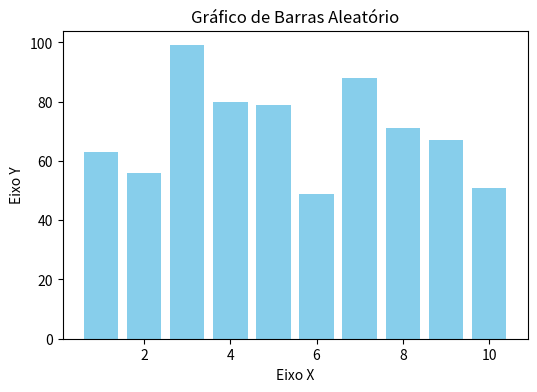
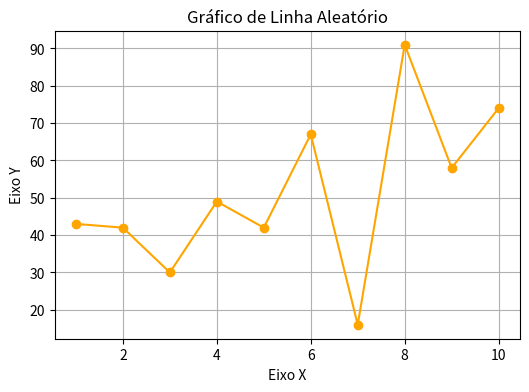

Python code for these plots, in order:
import matplotlib.pyplot as plt
import numpy as np


print("Iniciar")


x = np.arange(1, 11)
y1 = np.random.randint(1, 100, size=10)
y2 = np.random.randint(1, 100, size=10)


plt.figure(figsize=(6, 4))
plt.bar(x, y1, color='skyblue')
plt.title("Gráfico de Barras Aleatório")
plt.xlabel("Eixo X")
plt.ylabel("Eixo Y")
plt.show()

plt.figure(figsize=(6, 4))
plt.plot(x, y2, marker='o', color='orange')
plt.title("Gráfico de Linha Aleatório")
plt.xlabel("Eixo X")
plt.ylabel("Eixo Y")
plt.grid(True)
plt.show()
